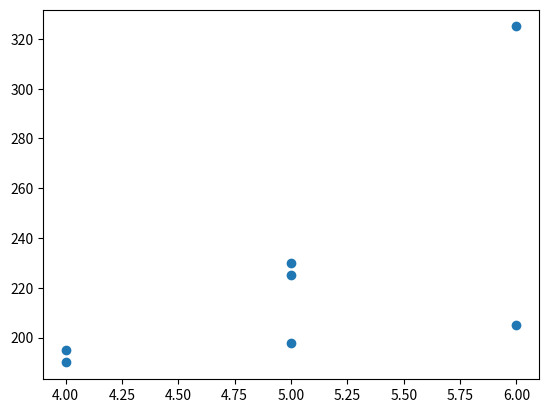

Source code (Python):
import matplotlib.pyplot as plt

x = [6, 5, 5, 4, 4, 6, 5]
y = [205, 225, 198, 190, 195, 325, 230]

plt.scatter(x,y)

plt.show()